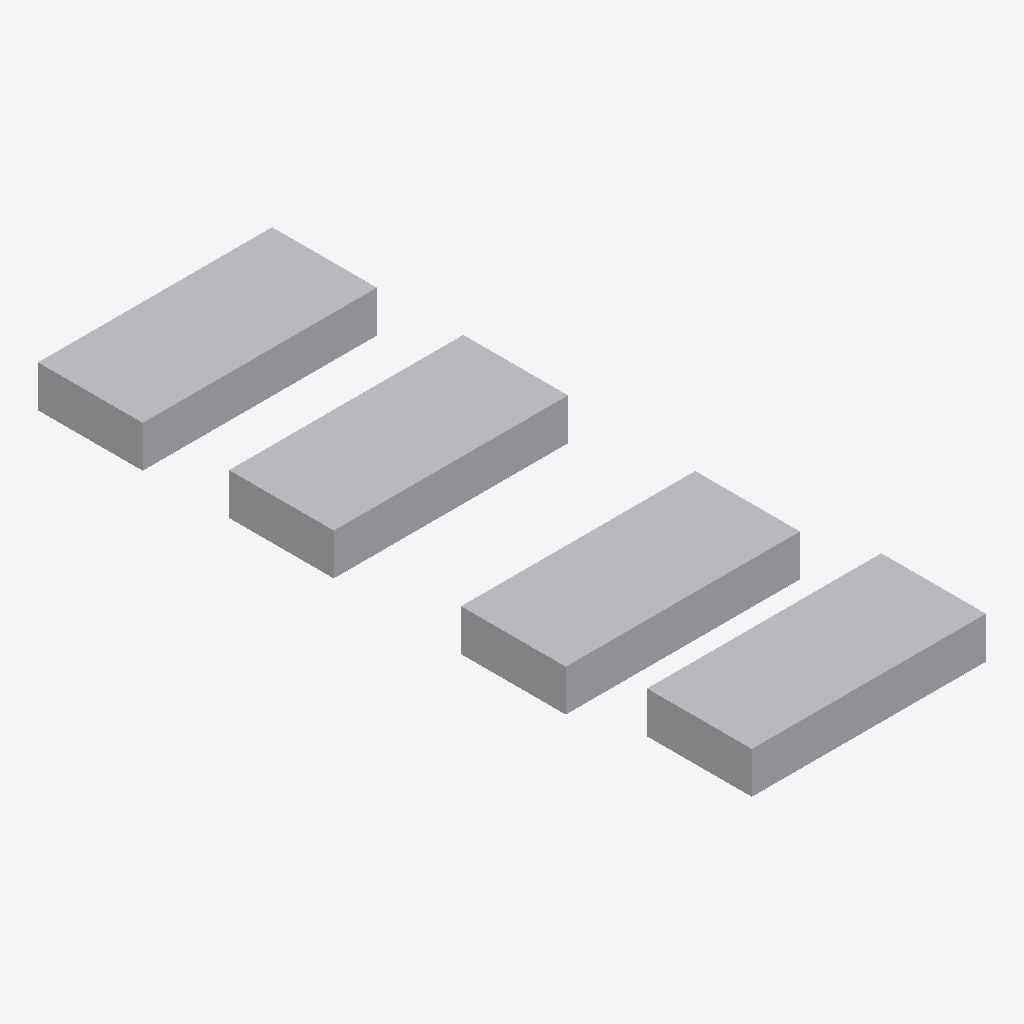
Isometric view of an IFC building model (IFC-SPF (STEP), schema IFC4, length unit millimetre), seen from the south-west, elements coloured by IFC class: 4 other elements (light grey).
Extent 6.2 m × 16.7 m × 1.0 m (x, y, z). Storeys (1): 1FL at 0.00 m. Elements (4): 4 IfcDistributionElement.

HEADER;
FILE_DESCRIPTION(('description'),'2;1');
FILE_NAME('接続.ifc','2026-11-27T16:57:07',(''),(''),'2026 (Rev.7)','Rebro2026_JP','');
FILE_SCHEMA(('IFC4'));
ENDSEC;
DATA;
#288=IFCPROJECT('2PP4rXcOz2ieaVTKFVlU2N',#26,'Default Project','',$,'Default Project',$,(#16),#289);
#286=IFCSITE('3W_SNJvD568hyz440GRyWR',#26,'Default Site','',$,#31,$,'Default Site',.ELEMENT.,(24,28,0),(54,14,0),0.0,$,$);
#284=IFCBUILDING('2UMIArM7L4IOu9QxLBeYCf',#26,'Default Building','',$,#32,$,'Default Building',.ELEMENT.,$,$,$);
#282=IFCBUILDINGSTOREY('3h8rxwITjFeBZMCRSwgL2I',#26,'1FL','',$,#33,$,'1FL',.ELEMENT.,0.0);
#196=IFCDISTRIBUTIONELEMENT('1SRkitt4nD4QaTD88ZHtHe',#26,'【その他（ユーザー部材）】50Aフランジ 部材(8)','機器・器具.ユーザー部材',$,#197,#195,$);
#25=IFCDISTRIBUTIONELEMENT('3wDlMOpkv6RB2wBLroZ751',#26,'【その他（ユーザー部材）】50A ねじ込み 部材(6)','機器・器具.ユーザー部材',$,#34,#24,$);
#244=IFCDISTRIBUTIONELEMENT('2P0qGQE3z0BOvHAt4FSjFZ',#26,'【その他（ユーザー部材）】80Aフランジ 部材(9)','機器・器具.ユーザー部材',$,#245,#243,$);
#146=IFCDISTRIBUTIONELEMENT('3odK7yQDn8ZhyF5wMmisLh',#26,'【その他（ユーザー部材）】80A　ねじ込み 部材(7)','機器・器具.ユーザー部材',$,#147,#145,$);
ENDSEC;
